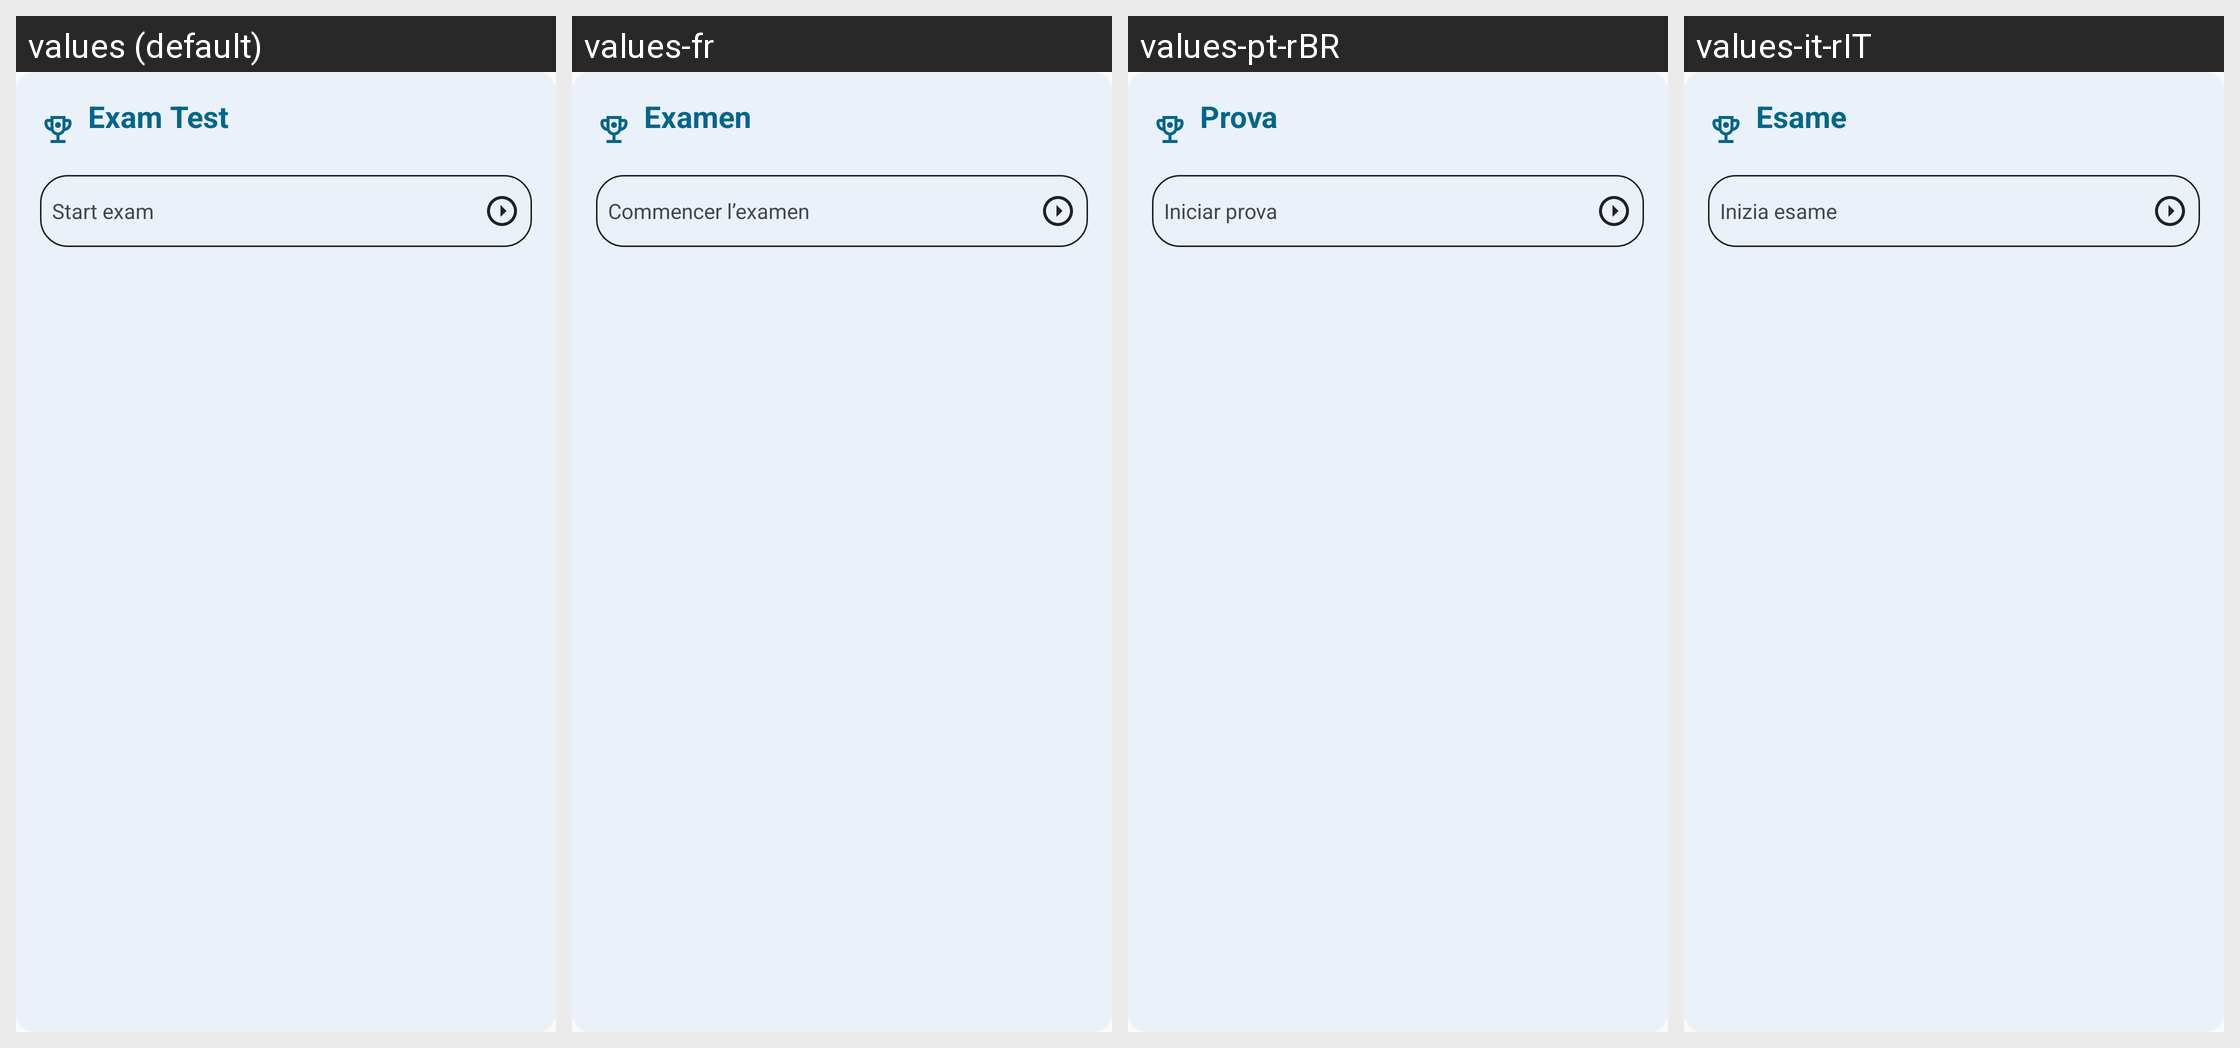

Here is an Android app screen in its default locale and in the app's own translations. Write out the translated-string differences for the strings that appear on this screen.
Android screen res/layout/exam_box.xml rendered under 4 locales, left to right: values (default), values-fr, values-pt-rBR, values-it-rIT. Device: Nexus 5 (rendered at 1080×1920; each locale shown at half size, 540×960, under a caption strip naming it); theme AppTheme.
Other locales in the repository, not shown: values-af, values-bn, values-de, values-es, values-es-rAR, values-es-rES, values-es-rMX, values-hi, values-sv-rSE, values-ur, values-ur-rIN, values-ur-rPK, values-zh-rCN.
Strings drawn on this screen, with the default value and each locale's value (text and hints the layout hard-codes, and strings that could not be matched under every locale, appear in the picture but are not listed):

exam_test_title
  values: Exam Test
  values-fr: Examen
  values-pt-rBR: Prova
  values-it-rIT: Esame

exam_start
  values: Start exam
  values-fr: Commencer l’examen
  values-pt-rBR: Iniciar prova
  values-it-rIT: Inizia esame
